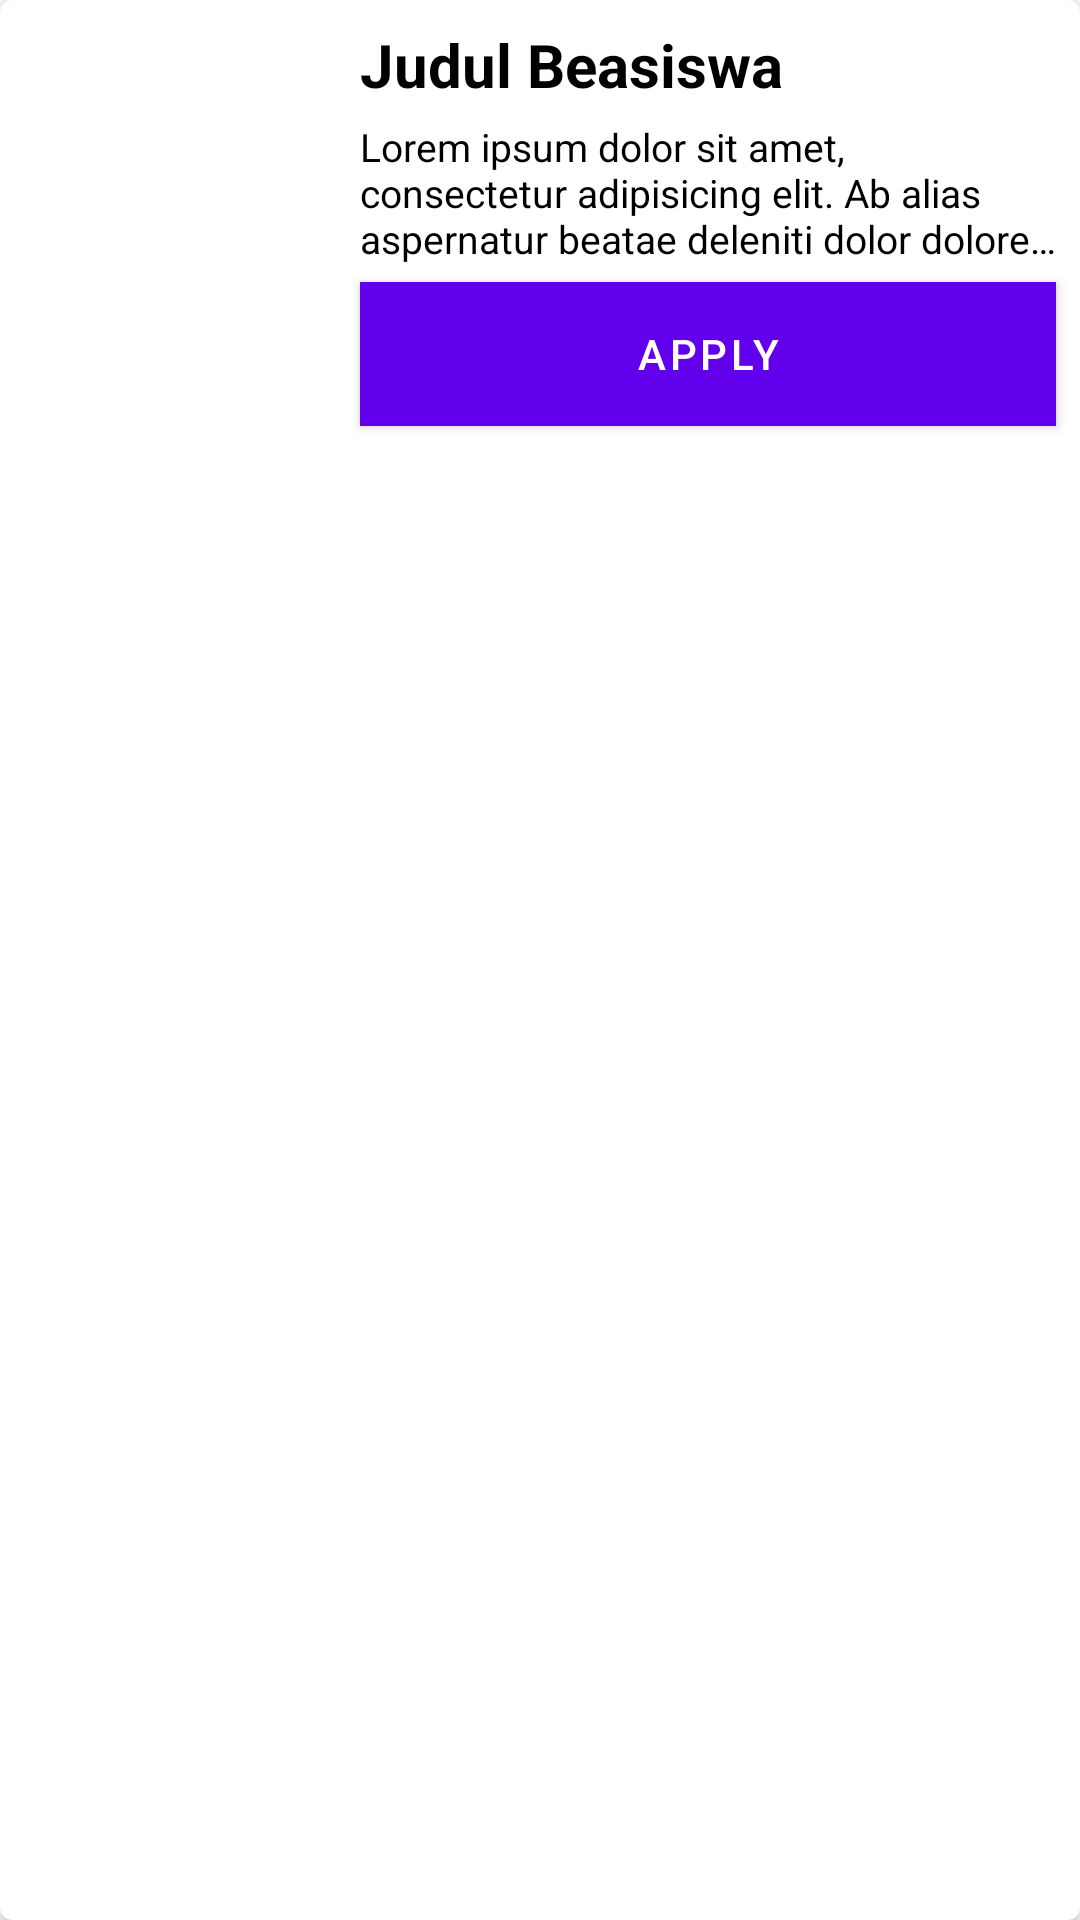

Here is an Android app screen rendered from its layout file. Give the layout XML and the strings, colors and styles it references.
<!-- AndroidManifest.xml: application theme AppTheme -->
<!-- res/layout/saved_cardview.xml -->
<?xml version="1.0" encoding="utf-8"?>
<androidx.cardview.widget.CardView
    xmlns:android="http://schemas.android.com/apk/res/android"
    xmlns:app="http://schemas.android.com/apk/res-auto"
    xmlns:tools="http://schemas.android.com/tools"
    android:layout_width="match_parent"
    android:layout_height="wrap_content"
    app:cardCornerRadius="4dp"
    app:cardBackgroundColor="#FFFFFF"
    android:layout_marginTop="4dp"
    android:layout_marginBottom="4dp"
    android:layout_marginLeft="8dp"
    android:layout_marginRight="8dp">

    <androidx.constraintlayout.widget.ConstraintLayout
        android:layout_width="match_parent"
        android:layout_height="150dp">

        <ImageView
            android:id="@+id/saved_icon"
            android:layout_width="112dp"
            android:layout_height="126dp"
            android:layout_marginTop="12dp"
            android:layout_marginBottom="12dp"
            android:scaleType="centerCrop"
            app:layout_constraintBottom_toBottomOf="parent"
            app:layout_constraintStart_toStartOf="parent"
            app:layout_constraintTop_toTopOf="parent"
            app:layout_constraintVertical_bias="0.0"
            app:srcCompat="@drawable/beasiswa_icon" />

        <TextView
            android:textStyle="bold"
            android:textSize="20sp"
            android:textColor="#000000"
            android:id="@+id/saved_title"
            android:layout_width="0dp"
            android:layout_height="wrap_content"
            android:layout_marginStart="8dp"
            android:layout_marginTop="8dp"
            android:layout_marginEnd="8dp"
            android:text="Judul Beasiswa"
            app:layout_constraintEnd_toEndOf="parent"
            app:layout_constraintStart_toEndOf="@+id/saved_icon"
            app:layout_constraintTop_toTopOf="parent" />

        <TextView
            android:maxLines="3"
            android:ellipsize="end"
            android:textSize="13sp"
            android:textColor="#000000"
            android:id="@+id/saved_desc"
            android:layout_width="0dp"
            android:layout_height="wrap_content"
            android:layout_marginStart="8dp"
            android:layout_marginTop="5dp"
            android:layout_marginEnd="8dp"
            android:text="@string/lorem"
            app:layout_constraintEnd_toEndOf="parent"
            app:layout_constraintStart_toEndOf="@+id/saved_icon"
            app:layout_constraintTop_toBottomOf="@+id/saved_title" />

        <Button
            android:id="@+id/apply_btn"
            android:layout_width="0dp"
            android:layout_height="wrap_content"
            android:layout_marginStart="8dp"
            android:layout_marginEnd="8dp"
            android:layout_marginBottom="8dp"
            android:background="#9F702F"
            android:text="Apply"
            android:textColor="#FFFFFF"
            app:layout_constraintBottom_toBottomOf="parent"
            app:layout_constraintEnd_toEndOf="parent"
            app:layout_constraintHorizontal_bias="0.731"
            app:layout_constraintStart_toEndOf="@+id/saved_icon" />
    </androidx.constraintlayout.widget.ConstraintLayout>
</androidx.cardview.widget.CardView>
<!-- resources referenced by this layout -->
<resources>
  <string name="lorem">Lorem ipsum dolor sit amet, consectetur adipisicing elit. Ab alias aspernatur beatae deleniti dolor dolore doloremque illum, molestias necessitatibus omnis pariatur placeat quos, ratione repudiandae saepe sapiente tempora velit veritatis?</string>
</resources>
